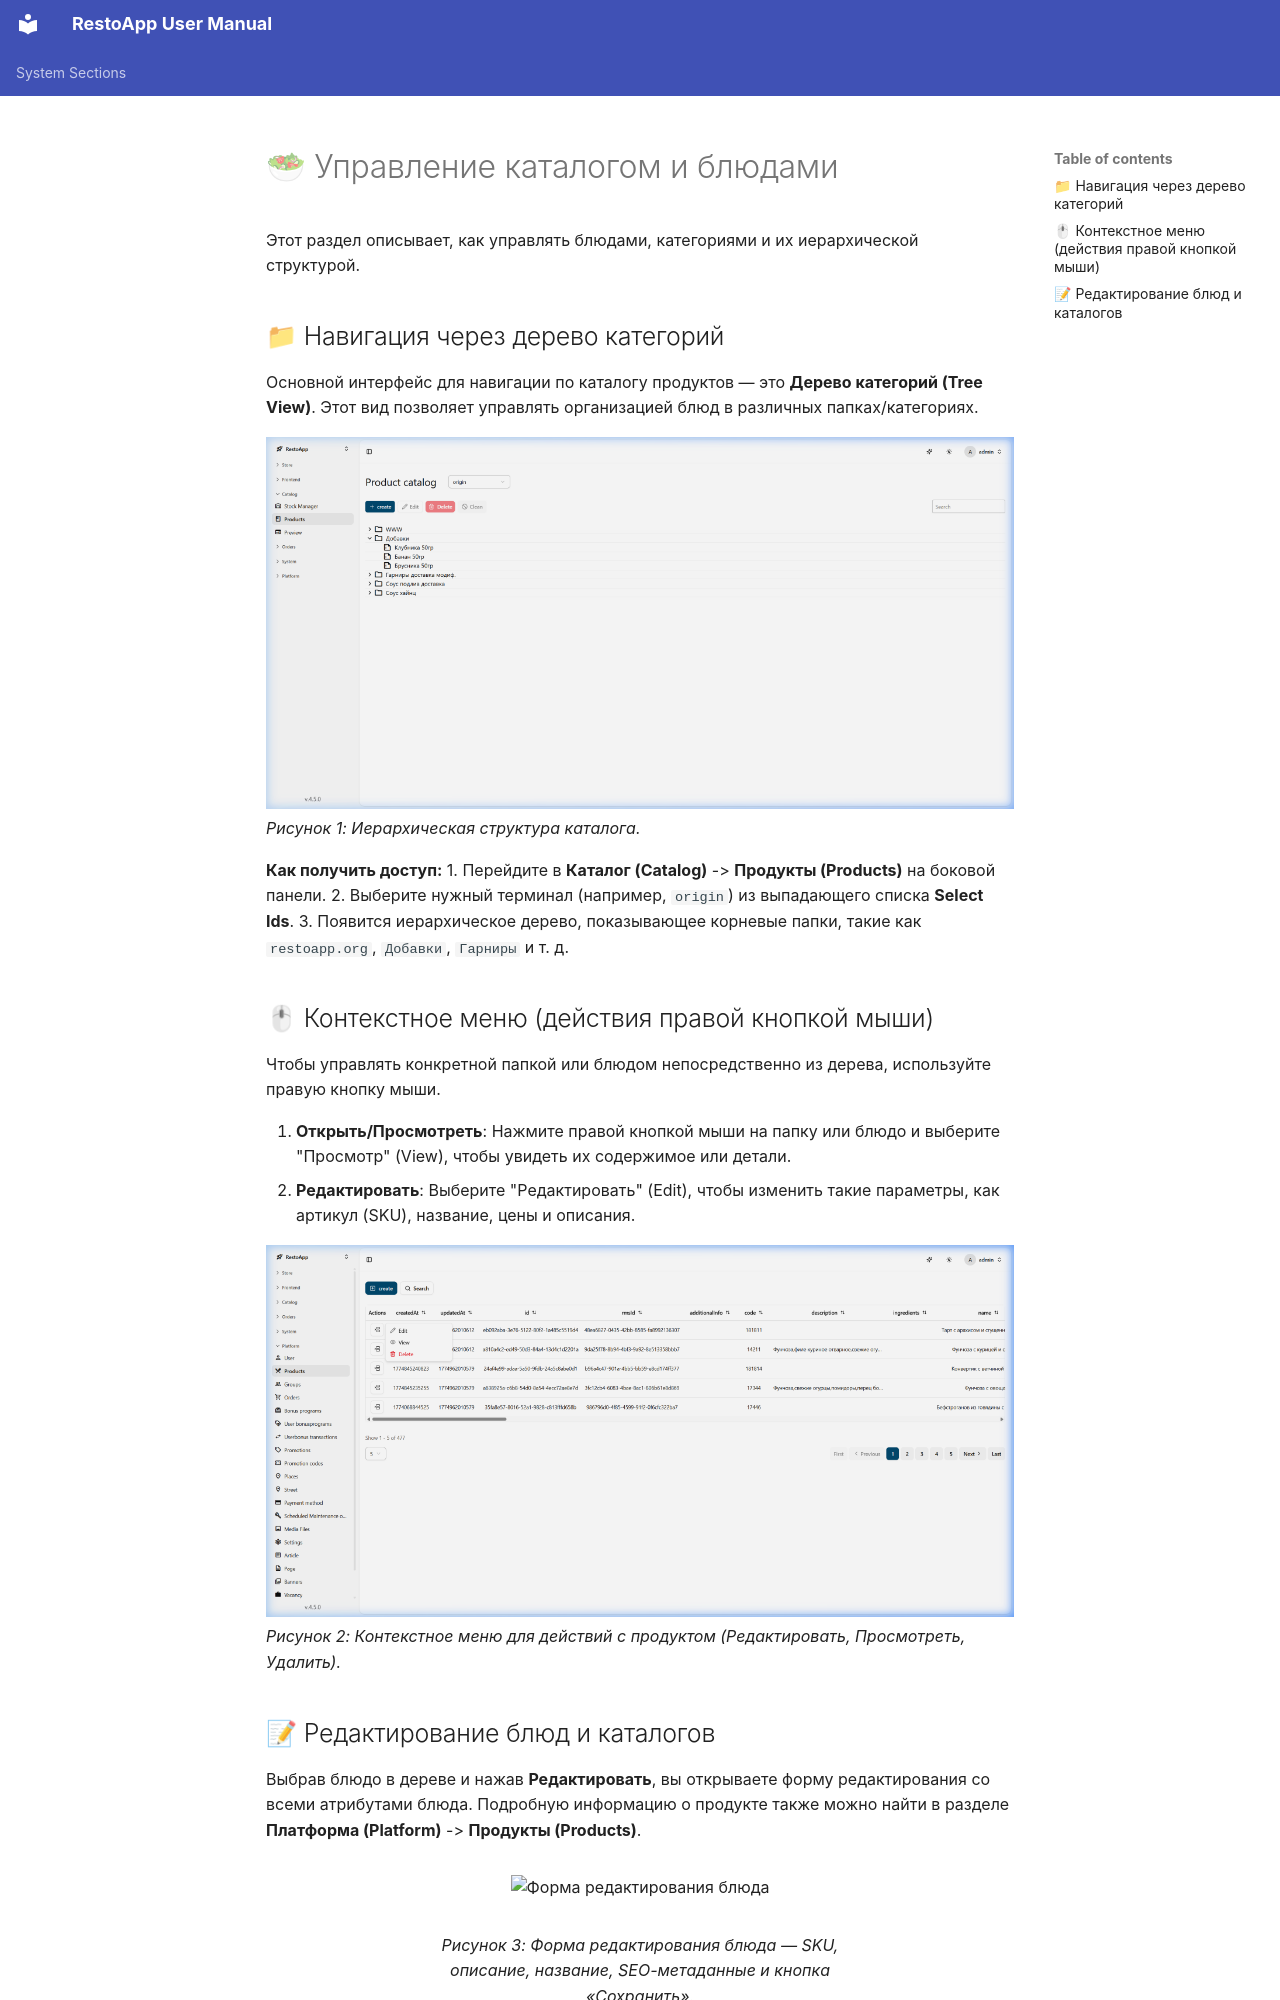

repository: webresto/restoapp-user-manual · page: catalog.ru/index.html · generator: mkdocs

# 🥗 Управление каталогом и блюдами

Этот раздел описывает, как управлять блюдами, категориями и их иерархической структурой.

## 📁 Навигация через дерево категорий
Основной интерфейс для навигации по каталогу продуктов — это **Дерево категорий (Tree View)**. Этот вид позволяет управлять организацией блюд в различных папках/категориях.

![Просмотр дерева каталога](screenshots/catalog_tree.png)
*Рисунок 1: Иерархическая структура каталога.*

**Как получить доступ:**
1.  Перейдите в **Каталог (Catalog)** -> **Продукты (Products)** на боковой панели.
2.  Выберите нужный терминал (например, `origin`) из выпадающего списка **Select Ids**.
3.  Появится иерархическое дерево, показывающее корневые папки, такие как `restoapp.org`, `Добавки`, `Гарниры` и т. д.

## 🖱 Контекстное меню (действия правой кнопкой мыши)
Чтобы управлять конкретной папкой или блюдом непосредственно из дерева, используйте правую кнопку мыши.

1.  **Открыть/Просмотреть**: Нажмите правой кнопкой мыши на папку или блюдо и выберите "Просмотр" (View), чтобы увидеть их содержимое или детали.
2.  **Редактировать**: Выберите "Редактировать" (Edit), чтобы изменить такие параметры, как артикул (SKU), название, цены и описания.

![Действия с продуктом](screenshots/product_actions.png)
*Рисунок 2: Контекстное меню для действий с продуктом (Редактировать, Просмотреть, Удалить).*
